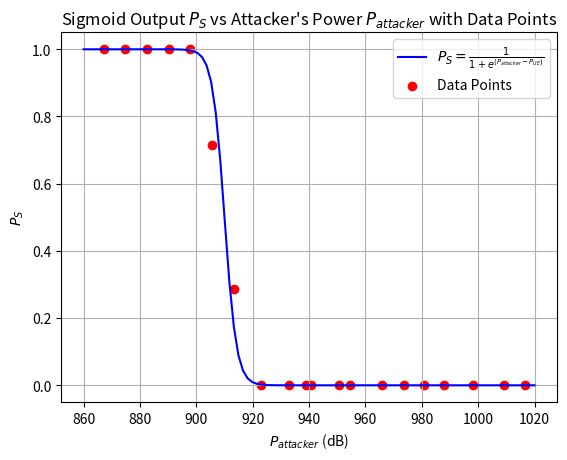

Write the Python code that produced this figure.
import numpy as np
import matplotlib.pyplot as plt

# Define the given parameters
modifier = 0.47
P_UE = 910  # UE's Msg3 dB Power (constant)
P_attacker_values = np.linspace(860, 1020, 100)  # Range of P_attacker from 860 to 1020 (100 points)

# Define the sigmoid function P_S based on the equation
def calculate_P_S(P_attacker, P_UE, modifier):
    return 1 / (1 + np.exp(modifier * (P_attacker - P_UE)))

# Calculate P_S for each value of P_attacker
P_S_values = calculate_P_S(P_attacker_values, P_UE, modifier)

# Data points (provided)
data_X = np.array([1016.571429, 1009.142857, 998.1428571, 987.8571429, 980.7142857, 973.5714286, 
                   965.8571429, 954.5714286, 950.8, 940.8, 938.75, 933, 923, 913.3016484, 
                   905.6109105, 897.9201727, 890.2294349, 882.538697, 874.8479592, 867.1572214])
data_Y = np.array([0, 0, 0, 0, 0, 0, 0, 0, 0, 0, 0, 0, 0, 0.285714286, 0.714285714, 
                   1, 1, 1, 1, 1])

# Display the results
print("P_attacker | P_S")
for P_attacker, P_S in zip(P_attacker_values, P_S_values):
    print(f"{P_attacker:.2f}    | {P_S:.4f}")

# Plotting the sigmoid curve and the data points
plt.plot(P_attacker_values, P_S_values, label=r"$P_S = \frac{1}{1+e^{(P_{attacker} - P_{UE})}}$", color='b')  # Sigmoid curve
plt.scatter(data_X, data_Y, color='r', label="Data Points", marker='o')  # Data points as red markers

# Labels and title
plt.xlabel(r"$P_{attacker}$ (dB)")
plt.ylabel(r"$P_S$")
plt.title("Sigmoid Output $P_S$ vs Attacker's Power $P_{attacker}$ with Data Points")
plt.grid(True)
plt.legend()

# Show the plot
plt.show()
